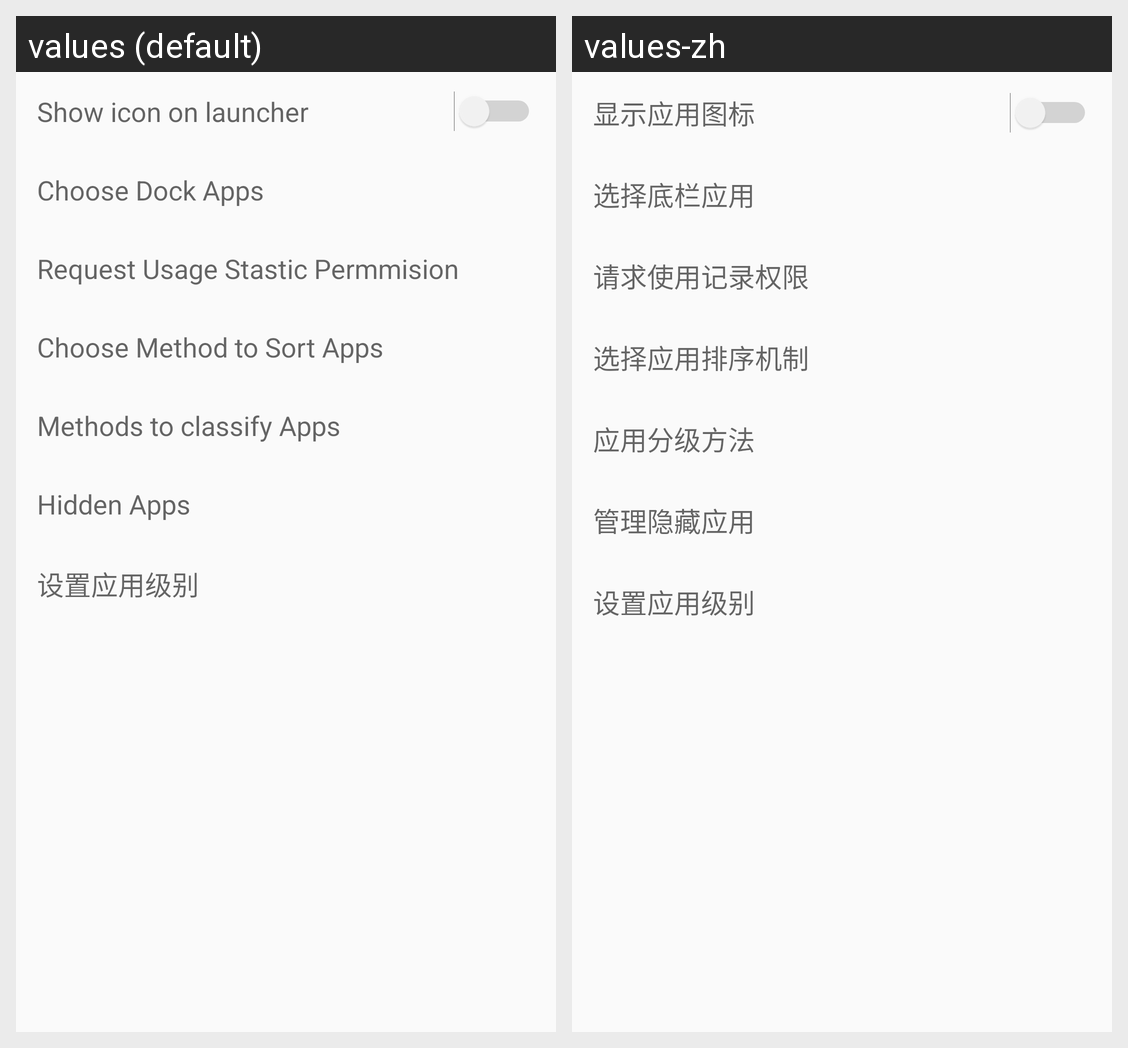

The Android screen above is rendered under two locales of the same app. Produce the string resources it draws, with the default and per-locale values.
Android screen res/layout/activity_settings.xml rendered under 2 locales, left to right: values (default), values-zh. Device: Nexus 5 (rendered at 1080×1920; each locale shown at half size, 540×960, under a caption strip naming it); theme AppTheme.
Strings drawn on this screen, with the default value and each locale's value (text and hints the layout hard-codes, and strings that could not be matched under every locale, appear in the picture but are not listed):

show_icon
  values: Show icon on launcher
  values-zh: 显示应用图标

choose_dock_Apps
  values: Choose Dock Apps
  values-zh: 选择底栏应用

get_usage_stats_permmision
  values: Request Usage Stastic Permmision
  values-zh: 请求使用记录权限

app_sort_method
  values: Choose Method to Sort Apps
  values-zh: 选择应用排序机制

label_app_level
  values: Methods to classify Apps
  values-zh: 应用分级方法

man_hidden
  values: Hidden Apps
  values-zh: 管理隐藏应用
